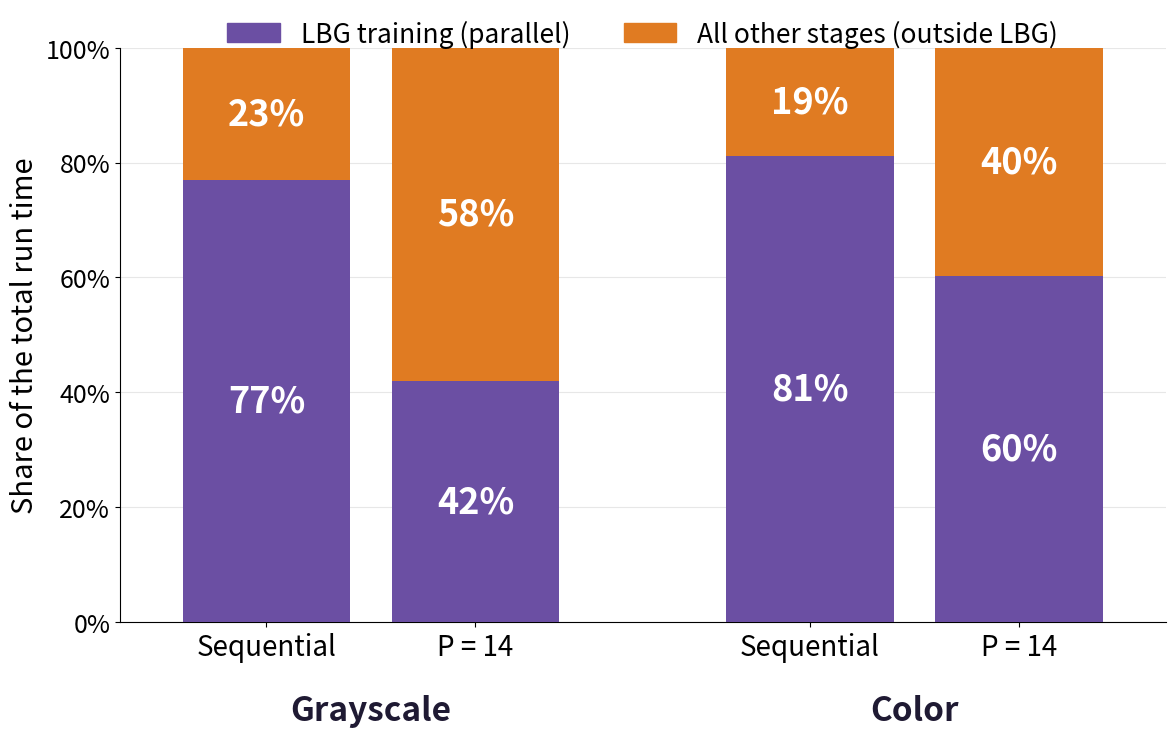

This figure's Python source: (Note: this script raises an exception after producing the figure.)
import matplotlib; matplotlib.use("Agg")
import matplotlib.pyplot as plt
PURPLE="#6B4FA3"; ORG="#E07B22"; INK="#1F1A33"
# LBG share of the total time (mean of the 4 images of each type), from timing_final.csv
lbg={("Grayscale","Sequential"):77.0,("Grayscale","P = 14"):42.0,("Color","Sequential"):81.2,("Color","P = 14"):60.2}
fig,ax=plt.subplots(figsize=(13.49,8.21),dpi=150)
xs=[0,1,2.6,3.6]; labs=[("Grayscale","Sequential"),("Grayscale","P = 14"),("Color","Sequential"),("Color","P = 14")]
for x,k in zip(xs,labs):
    a=lbg[k]; b=100-a
    ax.bar(x,a,width=0.8,color=PURPLE,zorder=3); ax.bar(x,b,width=0.8,bottom=a,color=ORG,zorder=3)
    ax.text(x,a/2,f"{a:.0f}%",ha="center",va="center",color="white",fontsize=26,fontweight="bold")
    ax.text(x,a+b/2,f"{b:.0f}%",ha="center",va="center",color="white",fontsize=26,fontweight="bold")
ax.set_xticks(xs); ax.set_xticklabels(["Sequential","P = 14","Sequential","P = 14"],fontsize=20)
ax.text(0.5,-17,"Grayscale",ha="center",fontsize=24,fontweight="bold",color=INK)
ax.text(3.1,-17,"Color",ha="center",fontsize=24,fontweight="bold",color=INK)
ax.set_ylim(0,100); ax.set_xlim(-0.7,4.3); ax.set_yticks(range(0,101,20)); ax.set_yticklabels([f"{v}%" for v in range(0,101,20)],fontsize=18)
ax.set_ylabel("Share of the total run time",fontsize=21)
ax.grid(axis="y",alpha=.3,zorder=0)
for s in ("top","right"): ax.spines[s].set_visible(False)
from matplotlib.patches import Patch
ax.legend(handles=[Patch(color=PURPLE,label="LBG training (parallel)"),Patch(color=ORG,label="All other stages (outside LBG)")],loc="upper center",bbox_to_anchor=(0.5,1.09),ncol=2,fontsize=19,frameon=False)
plt.subplots_adjust(bottom=0.2,top=0.9)
plt.savefig("assets/breakdown_chart.png",facecolor="white")
